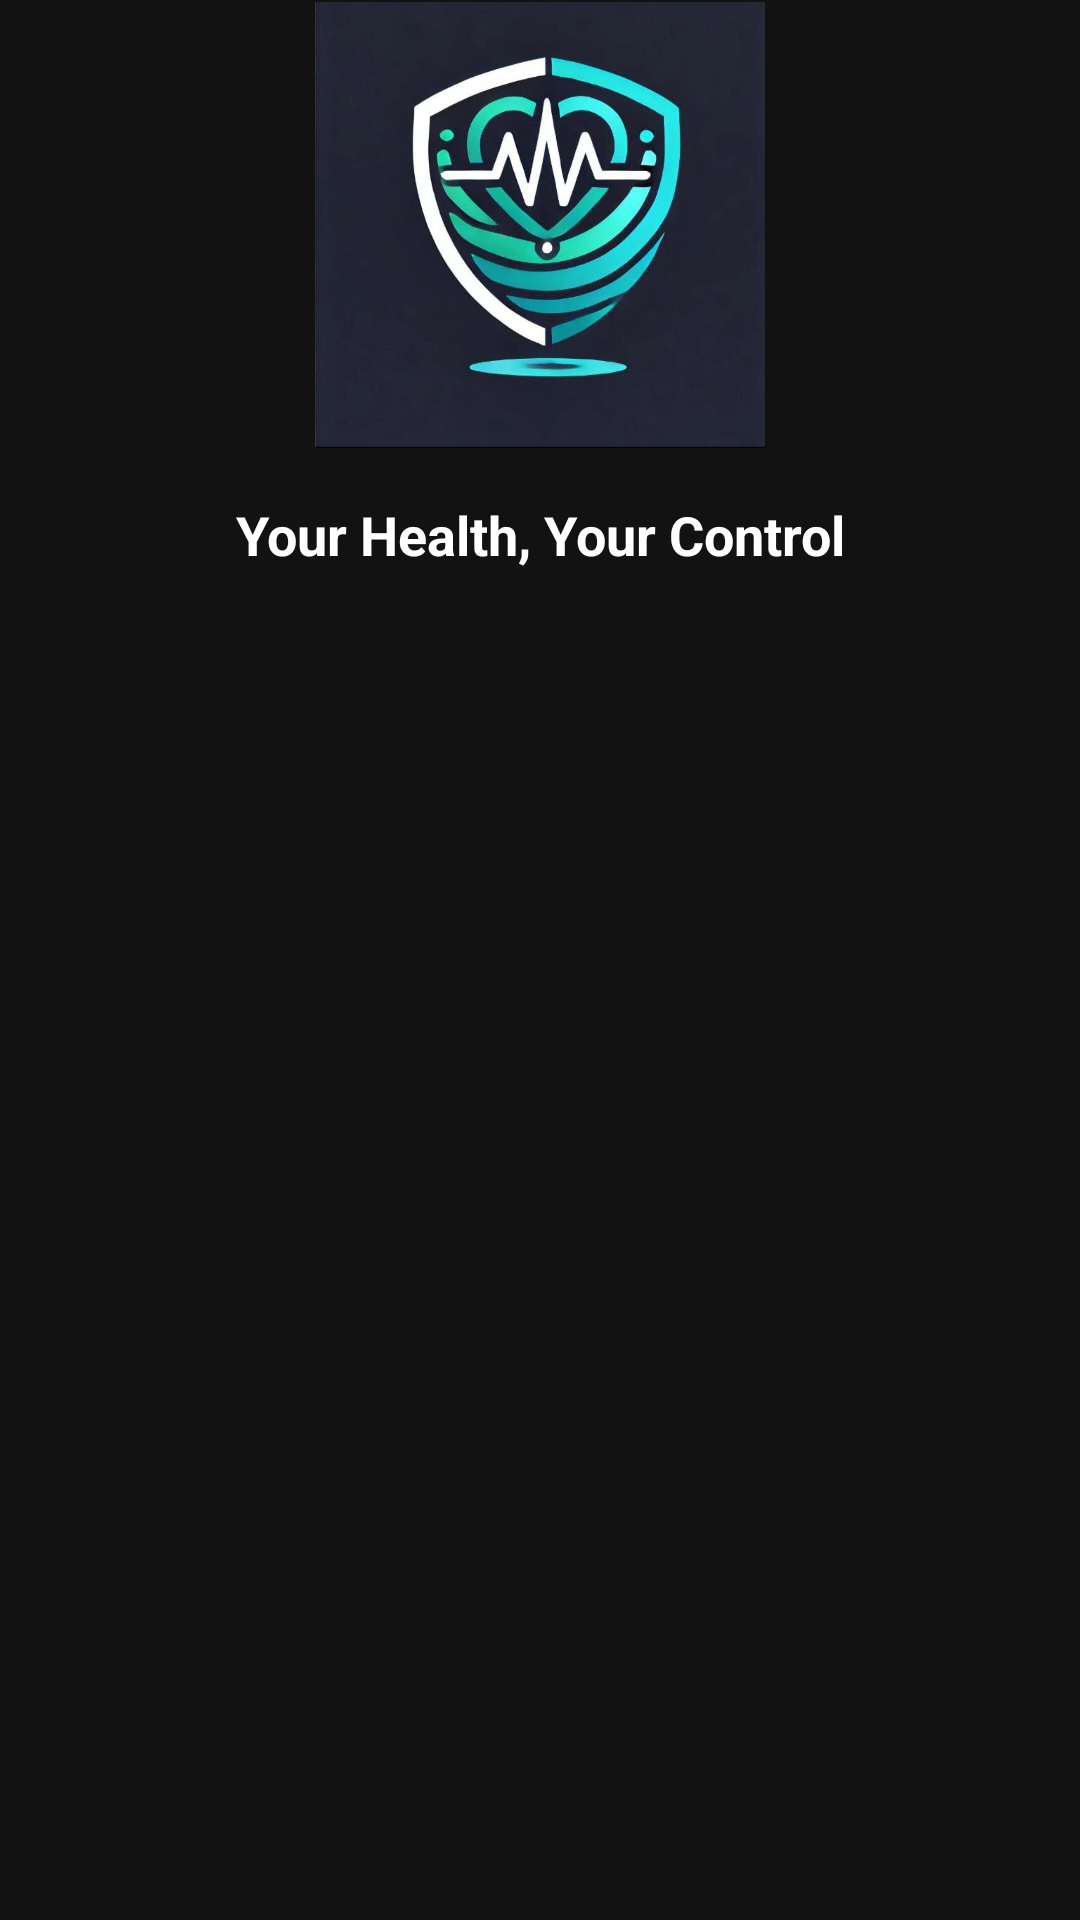

Android layout source for this screen:
<!-- AndroidManifest.xml: application theme Theme.Pulseguard -->
<!-- res/layout/splash_screen.xml -->
<?xml version="1.0" encoding="utf-8"?>
<androidx.constraintlayout.widget.ConstraintLayout xmlns:android="http://schemas.android.com/apk/res/android"
    android:layout_width="match_parent"
    android:layout_height="match_parent"
    xmlns:app="http://schemas.android.com/apk/res-auto"
    android:background="@color/background_color">

    
    <ImageView
        android:id="@+id/splash_logo"
        android:layout_width="150dp"
        android:layout_height="150dp"
        android:src="@drawable/ic_pulseguard_logo"
        android:contentDescription="@string/app_logo"
        android:layout_marginBottom="16dp"
        app:layout_constraintBottom_toTopOf="@id/splash_tagline"
        app:layout_constraintLeft_toLeftOf="parent"
        app:layout_constraintRight_toRightOf="parent"
        app:layout_constraintTop_toTopOf="parent" />

    
    <TextView
        android:id="@+id/splash_tagline"
        android:layout_width="wrap_content"
        android:layout_height="wrap_content"
        android:text="Your Health, Your Control"
        android:textSize="18sp"
        android:textStyle="bold"
        android:textColor="@android:color/white"
        android:gravity="center"
        android:layout_marginTop="16dp"
        app:layout_constraintLeft_toLeftOf="parent"
        app:layout_constraintRight_toRightOf="parent"
        app:layout_constraintTop_toBottomOf="@id/splash_logo" />

</androidx.constraintlayout.widget.ConstraintLayout>
<!-- resources referenced by this layout -->
<resources>
  <color name="background_color">#121212</color>
  <!-- drawable ic_pulseguard_logo: jpg bitmap (drawable, 87953 bytes) -->
  <string name="app_logo">PulseGuard </string>
  <style name="Theme.Pulseguard" parent="Theme.MaterialComponents.DayNight.DarkActionBar">
          
          <item name="colorPrimary">@color/purple_500</item>
          <item name="colorPrimaryVariant">@color/purple_700</item>
          <item name="colorOnPrimary">@color/white</item>
          
          <item name="colorSecondary">@color/teal_200</item>
          <item name="colorSecondaryVariant">@color/teal_700</item>
          <item name="colorOnSecondary">@color/black</item>
          
          <item name="android:statusBarColor">?attr/colorPrimaryVariant</item>
          
      </style>
  <color name="purple_500">#FF6200EE</color>
  <color name="purple_700">#FF3700B3</color>
  <color name="white">#FFFFFFFF</color>
  <color name="teal_200">#FF03DAC5</color>
  <color name="teal_700">#FF018786</color>
  <color name="black">#FF000000</color>
</resources>
